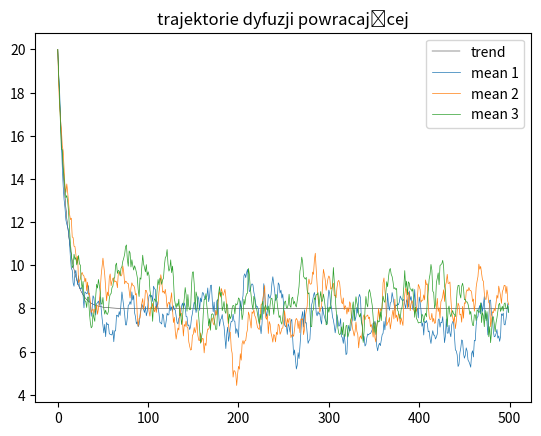

This chart was generated by the following Python code:
import numpy as np
import matplotlib.pyplot as plt

dt = 1
alfa = 0.1
beta = 8
sigma = 0.4

size = 500

def dyf():
    data = [20]
    for i in range(1,size):
        data.append(data[i-1] +(alfa*(beta - data[i-1]) + sigma*np.random.normal(0, dt)))
    return np.array(data)

def trend():
    y = [20]
    for i in range(1,size-1):
        y.append(y[i-1] + alfa*(beta - y[i-1]))
    return np.array(y)

y = trend()
data1 = dyf()
data2 = dyf()
data3 = dyf()

plt.plot(y, color='black', label='trend', linewidth=0.3)
plt.plot(data1, label='mean 1', linewidth=0.5)
plt.plot(data2, label='mean 2', linewidth=0.5)
plt.plot(data3, label='mean 3', linewidth=0.5)
plt.title('trajektorie dyfuzji powracającej')
plt.legend()
plt.show()
